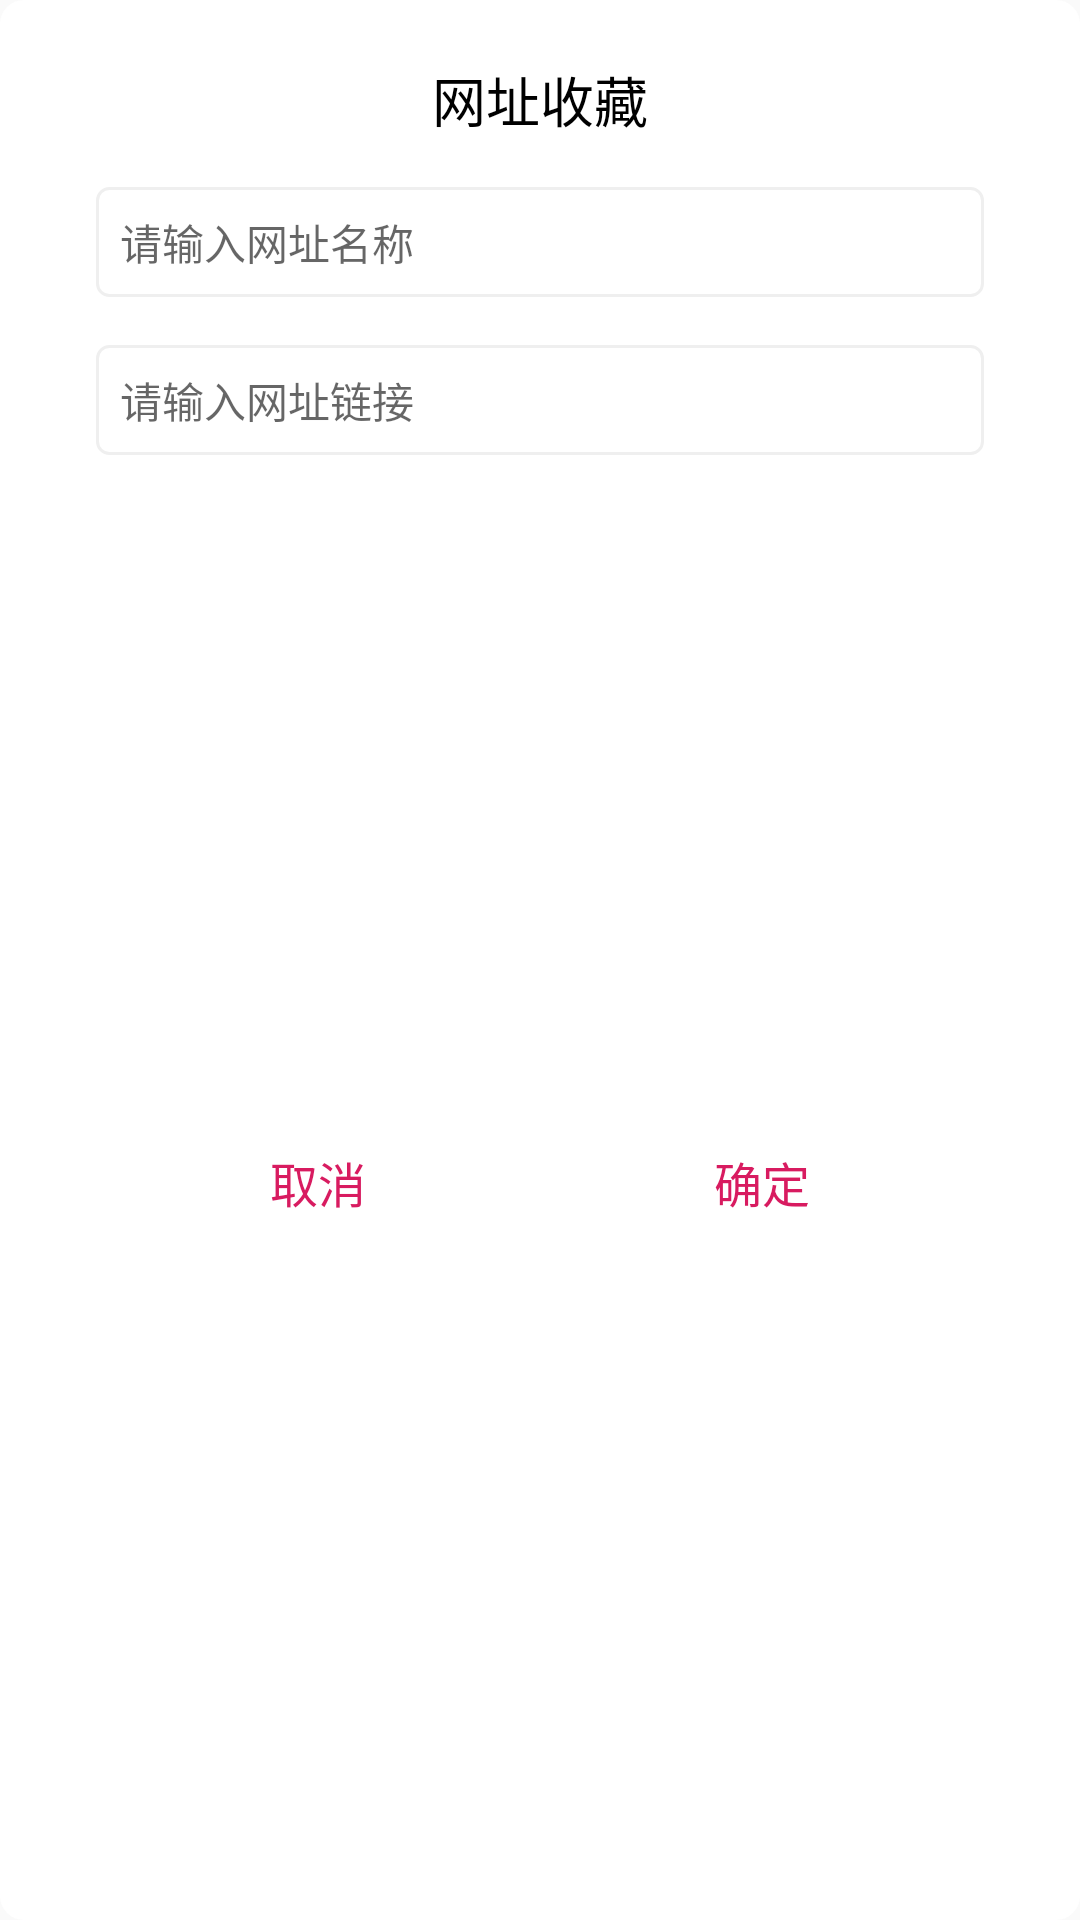

Layout XML and referenced resources for this Android screen:
<!-- AndroidManifest.xml: application theme AppTheme -->
<!-- res/layout/dialog_collected_website.xml -->
<?xml version="1.0" encoding="utf-8"?>
<layout xmlns:android="http://schemas.android.com/apk/res/android"
    xmlns:app="http://schemas.android.com/apk/res-auto"
    xmlns:tools="http://schemas.android.com/tools">

    <data>

        <variable
            name="fragment"
            type="com.kuky.demo.wan.android.ui.dialog.CollectedWebsiteDialogFragment" />
    </data>

    <androidx.constraintlayout.widget.ConstraintLayout
        android:layout_width="match_parent"
        android:layout_height="wrap_content"
        android:background="@drawable/dialog_bg"
        android:paddingStart="32dp"
        android:paddingTop="20dp"
        android:paddingEnd="32dp"
        android:paddingBottom="12dp">

        <TextView
            android:id="@+id/collect_title"
            android:layout_width="match_parent"
            android:layout_height="wrap_content"
            android:gravity="center"
            android:text="@string/collected_websites"
            android:textColor="@android:color/black"
            android:textSize="18sp"
            app:layout_constraintTop_toTopOf="parent" />

        <EditText
            android:id="@+id/collected_name"
            android:layout_width="match_parent"
            android:layout_height="wrap_content"
            android:layout_marginTop="16dp"
            android:autofillHints=""
            android:background="@drawable/input_bg"
            android:hint="@string/collected_website_name"
            android:inputType=""
            android:padding="8dp"
            android:textSize="14sp"
            app:layout_constraintEnd_toEndOf="parent"
            app:layout_constraintStart_toStartOf="parent"
            app:layout_constraintTop_toBottomOf="@id/collect_title"
            tools:targetApi="o" />

        <EditText
            android:id="@+id/collected_link"
            android:layout_width="match_parent"
            android:layout_height="wrap_content"
            android:layout_marginTop="16dp"
            android:autofillHints=""
            android:background="@drawable/input_bg"
            android:hint="@string/collected_website_link"
            android:inputType=""
            android:padding="8dp"
            android:textSize="14sp"
            app:layout_constraintEnd_toEndOf="parent"
            app:layout_constraintHorizontal_bias="0.5"
            app:layout_constraintStart_toStartOf="parent"
            app:layout_constraintTop_toBottomOf="@id/collected_name"
            tools:targetApi="o" />

        <androidx.constraintlayout.widget.Guideline
            android:id="@+id/guideline2"
            android:layout_width="wrap_content"
            android:layout_height="wrap_content"
            android:orientation="vertical"
            app:layout_constraintGuide_percent="0.5" />

        <Button
            android:id="@+id/cancel_bt"
            style="@style/Widget.AppCompat.Button.Borderless.Colored"
            android:layout_width="wrap_content"
            android:layout_height="wrap_content"
            android:layout_marginTop="8dp"
            android:onClick="@{fragment::cancel}"
            android:text="@string/cancel"
            android:textColor="@color/colorAccent"
            android:textSize="16sp"
            app:layout_constraintBottom_toBottomOf="parent"
            app:layout_constraintEnd_toStartOf="@+id/guideline2"
            app:layout_constraintStart_toStartOf="parent"
            app:layout_constraintTop_toBottomOf="@+id/collected_link" />

        <Button
            android:id="@+id/ensure_bt"
            style="@style/Widget.AppCompat.Button.Borderless.Colored"
            android:layout_width="wrap_content"
            android:layout_height="wrap_content"
            android:layout_marginTop="8dp"
            android:onClick="@{fragment::ensure}"
            android:text="@string/ensure"
            android:textColor="@color/colorAccent"
            android:textSize="16sp"
            app:layout_constraintBottom_toBottomOf="parent"
            app:layout_constraintEnd_toEndOf="parent"
            app:layout_constraintStart_toStartOf="@+id/guideline2"
            app:layout_constraintTop_toBottomOf="@+id/collected_link" />

    </androidx.constraintlayout.widget.ConstraintLayout>
</layout>
<!-- resources referenced by this layout -->
<resources>
  <color name="colorAccent">#D81B60</color>
  <!-- drawable dialog_bg (drawable) -->
  <?xml version="1.0" encoding="utf-8"?>
  <shape xmlns:android="http://schemas.android.com/apk/res/android">
  
  
      <solid android:color="@android:color/white" />
  
      <corners android:radius="8dp" />
  
      <padding
          android:bottom="32dp"
          android:left="32dp"
          android:right="32dp"
          android:top="32dp" />
  </shape>
  <!-- drawable input_bg (drawable) -->
  <?xml version="1.0" encoding="utf-8"?>
  <shape xmlns:android="http://schemas.android.com/apk/res/android">
  
      <solid android:color="@android:color/white" />
  
      <corners android:radius="4dp" />
  
      <stroke
          android:width="1dp"
          android:color="#EFEFEF" />
  </shape>
  <string name="cancel">取消</string>
  <string name="collected_website_link">请输入网址链接</string>
  <string name="collected_website_name">请输入网址名称</string>
  <string name="collected_websites">网址收藏</string>
  <string name="ensure">确定</string>
  <style name="AppTheme" parent="Theme.AppCompat.Light.DarkActionBar">
          
          <item name="windowActionBar">false</item>
          <item name="windowNoTitle">true</item>
  
          <item name="colorPrimary">@color/colorPrimary</item>
          <item name="colorPrimaryDark">@color/colorPrimary</item>
          <item name="colorAccent">@color/colorAccent</item>
      </style>
  <color name="colorPrimary">#008577</color>
</resources>
